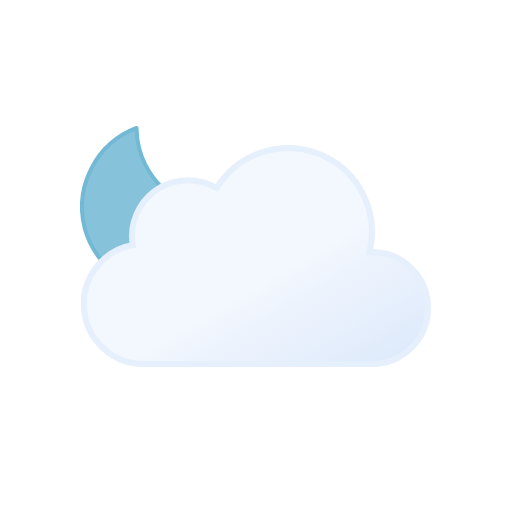
t = 0.00 s
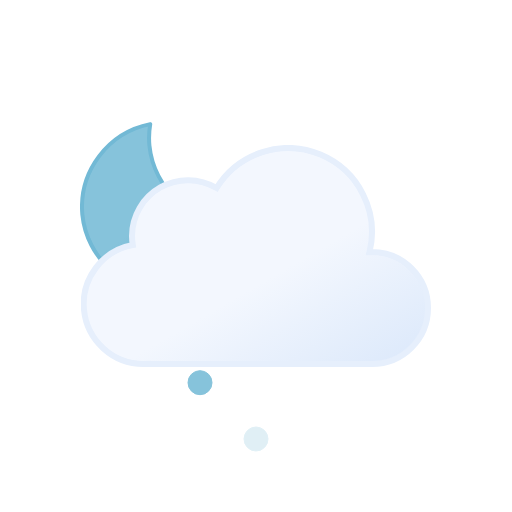
t = 1.21 s
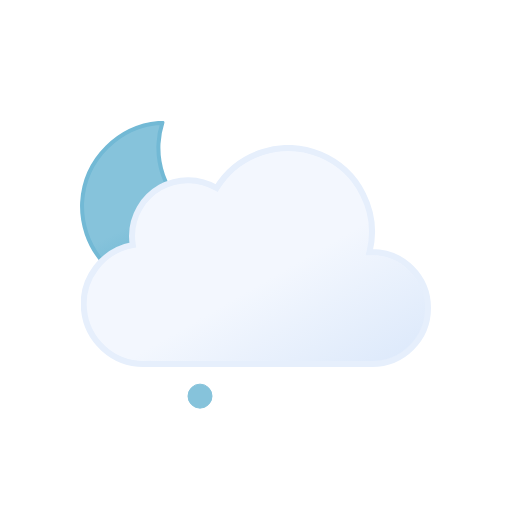
t = 2.25 s
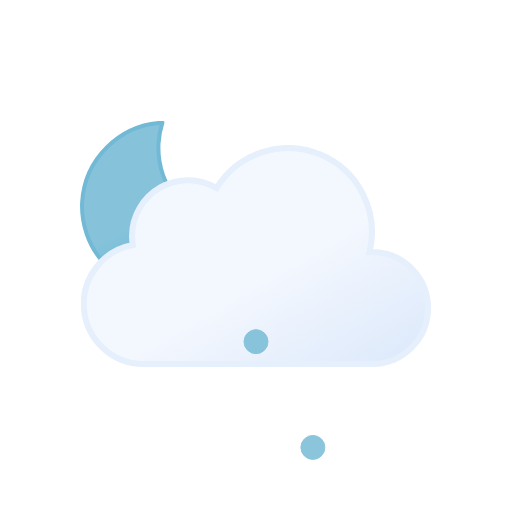
t = 3.75 s
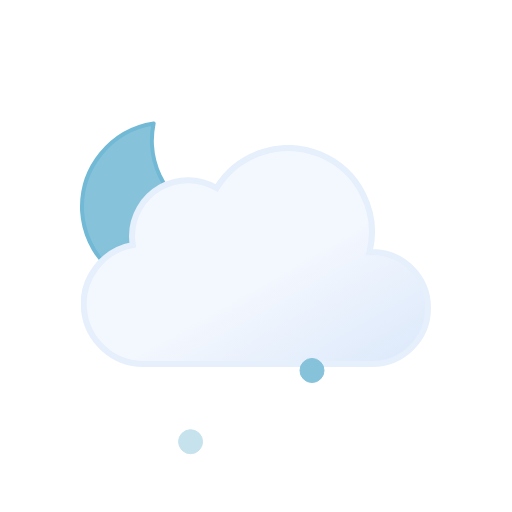
t = 4.50 s
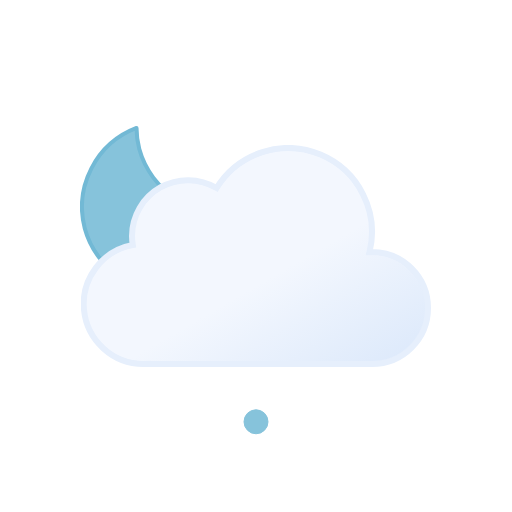
t = 6.00 s

The animated SVG that drew these frames (rendered in a browser with its animation timeline set to each time). Animation: 13 SMIL elements (animate=6,animateTransform=7); one cycle of 6.00 s, repeats indefinitely.

<svg xmlns="http://www.w3.org/2000/svg" xmlns:xlink="http://www.w3.org/1999/xlink" viewBox="0 0 512 512"><defs><linearGradient id="a" x1="99.5" x2="232.6" y1="30.7" y2="261.4" gradientUnits="userSpaceOnUse"><stop offset="0" stop-color="#f3f7fe"/><stop offset=".5" stop-color="#f3f7fe"/><stop offset="1" stop-color="#deeafb"/></linearGradient><linearGradient id="b" x1="6.5" x2="18.5" y1="2.1" y2="22.9" gradientUnits="userSpaceOnUse"><stop offset="0" stop-color="#86c3db"/><stop offset=".5" stop-color="#86c3db"/><stop offset="1" stop-color="#5eafcf"/></linearGradient><linearGradient xlink:href="#b" id="c" x1="62.5" x2="74.5" y1="2.1" y2="22.9"/><linearGradient xlink:href="#b" id="d" x1="118.5" x2="130.5" y1="2.1" y2="22.9"/><linearGradient xlink:href="#b" id="e" x1="34.7" x2="119.2" y1="18.6" y2="165"/><symbol id="g" viewBox="0 0 172 172"><path fill="url(#e)" stroke="#72b9d5" stroke-linecap="round" stroke-linejoin="round" stroke-width="4" d="M160.6 107.4a84.8 84.8 0 01-85.4-84.3A83.3 83.3 0 0178 2 84.7 84.7 0 002 85.7 84.8 84.8 0 0087.4 170a85.2 85.2 0 0082.6-63.1 88 88 0 01-9.4.5Z"><animateTransform additive="sum" attributeName="transform" dur="6s" repeatCount="indefinite" type="rotate" values="-15 86 86; 9 86 86; -15 86 86"/></path></symbol><symbol id="h" viewBox="0 0 350 222"><path fill="url(#a)" stroke="#e6effc" stroke-miterlimit="10" stroke-width="6" d="m291 107-2.5.1A83.9 83.9 0 00135.6 43 56 56 0 0051 91a56.6 56.6 0 00.8 9A60 60 0 0063 219l4-.2v.2h224a56 56 0 000-112Z"/></symbol><symbol id="f" viewBox="0 0 351 246"><use xlink:href="#g" width="172" height="172"/><use xlink:href="#h" width="350" height="222" transform="translate(1 24)"/></symbol><symbol id="i" overflow="visible" viewBox="0 0 137 25"><path fill="url(#c)" stroke="#86c3db" stroke-miterlimit="10" d="M12.5.5a12 12 0 1012 12 12 12 0 00-12-12Z" opacity="0"><animateTransform id="x1" additive="sum" attributeName="transform" begin="0s; x1.end+.42s" dur=".58s" keyTimes="0; .71; 1" type="translate" values="0 -46; 0 86; -18 74"/><animate id="y1" attributeName="opacity" begin="0s; y1.end+.42s" dur=".58s" keyTimes="0; .14; .71; 1" values="0; 1; 1; 0"/></path><path fill="url(#d)" stroke="#86c3db" stroke-miterlimit="10" d="M68.5.5a12 12 0 1012 12 12 12 0 00-12-12Z" opacity="0"><animateTransform id="x2" additive="sum" attributeName="transform" begin=".67s; x2.end+.42s" dur=".58s" keyTimes="0; .71; 1" type="translate" values="0 -46; 0 86; 0 74"/><animate id="y2" attributeName="opacity" begin=".67s; y2.end+.42s" dur=".58s" keyTimes="0; .14; .71; 1" values="0; 1; 1; 0"/></path><path fill="url(#e)" stroke="#86c3db" stroke-miterlimit="10" d="M124.5.5a12 12 0 1012 12 12 12 0 00-12-12Z" opacity="0"><animateTransform id="x3" additive="sum" attributeName="transform" begin=".33s; x3.end+.42s" dur=".58s" keyTimes="0; .71; 1" type="translate" values="0 -46; 0 86; 18 74"/><animate id="y3" attributeName="opacity" begin=".33s; y3.end+.42s" dur=".58s" keyTimes="0; .14; .71; 1" values="0; 1; 1; 0"/></path></symbol><symbol id="i" overflow="visible" viewBox="0 0 137 25"><path fill="url(#b)" stroke="#86c3db" stroke-miterlimit="10" d="M12.5.5a12 12 0 1012 12 12 12 0 00-12-12Z" opacity="0"><animateTransform id="x1" additive="sum" attributeName="transform" begin="0s; x1.end+.42s" dur=".58s" keyTimes="0; .71; 1" type="translate" values="0 -46; 0 86; -18 74"/><animate id="y1" attributeName="opacity" begin="0s; y1.end+.42s" dur=".58s" keyTimes="0; .14; .71; 1" values="0; 1; 1; 0"/></path><path fill="url(#c)" stroke="#86c3db" stroke-miterlimit="10" d="M68.5.5a12 12 0 1012 12 12 12 0 00-12-12Z" opacity="0"><animateTransform id="x2" additive="sum" attributeName="transform" begin=".67s; x2.end+.42s" dur=".58s" keyTimes="0; .71; 1" type="translate" values="0 -46; 0 86; 0 74"/><animate id="y2" attributeName="opacity" begin=".67s; y2.end+.42s" dur=".58s" keyTimes="0; .14; .71; 1" values="0; 1; 1; 0"/></path><path fill="url(#d)" stroke="#86c3db" stroke-miterlimit="10" d="M124.5.5a12 12 0 1012 12 12 12 0 00-12-12Z" opacity="0"><animateTransform id="x3" additive="sum" attributeName="transform" begin=".33s; x3.end+.42s" dur=".58s" keyTimes="0; .71; 1" type="translate" values="0 -46; 0 86; 18 74"/><animate id="y3" attributeName="opacity" begin=".33s; y3.end+.42s" dur=".58s" keyTimes="0; .14; .71; 1" values="0; 1; 1; 0"/></path></symbol></defs><use xlink:href="#f" width="351" height="246" transform="translate(80 121)"/><use xlink:href="#i" width="137" height="25" transform="translate(187.5 349.5)"/></svg>
